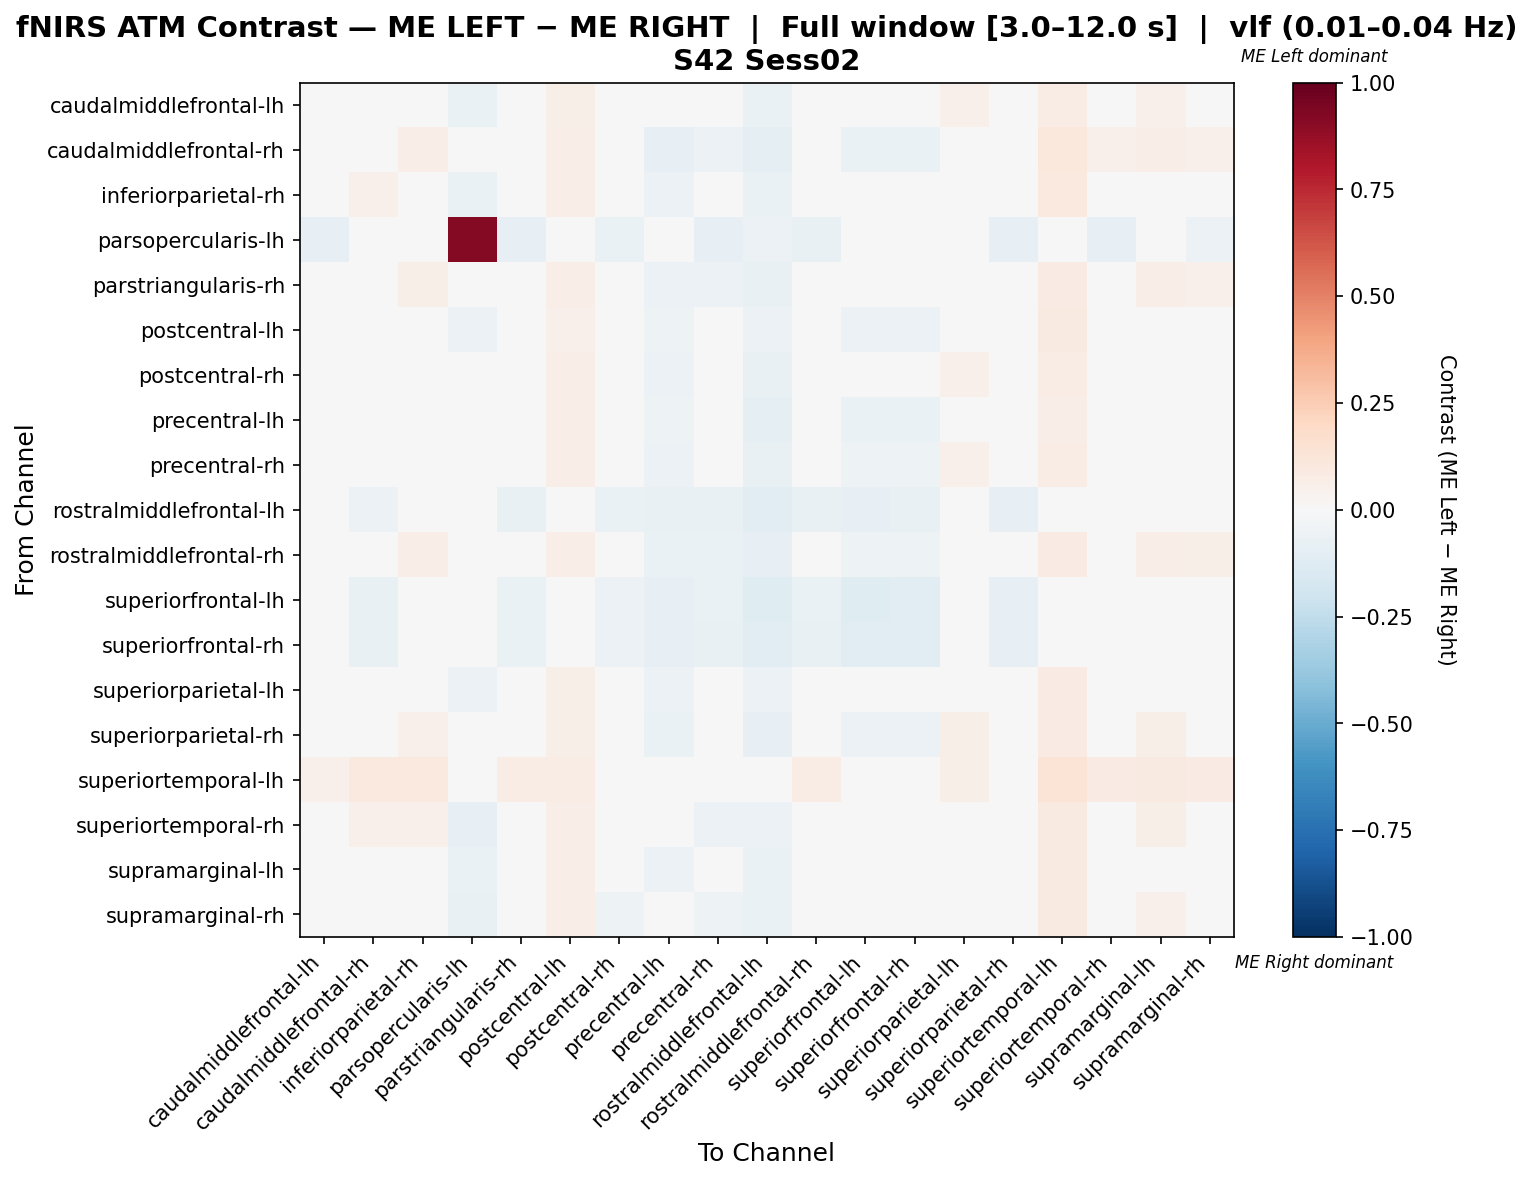

The table this chart was drawn from, first rows:
, caudalmiddlefrontal-lh, caudalmiddlefrontal-rh, inferiorparietal-rh, parsopercularis-lh, parstriangularis-rh, postcentral-lh, postcentral-rh, precentral-lh, precentral-rh, rostralmiddlefrontal-lh, rostralmiddlefrontal-rh, superiorfrontal-lh, superiorfrontal-rh, superiorparietal-lh, superiorparietal-rh, superiortemporal-lh, superiortemporal-rh, supramarginal-lh, supramarginal-rh
caudalmiddlefrontal-lh, -0.009909, 0.03049, 0.04187, -0.06566, 0.00147, 0.05824, -0.03906, -0.04923, -0.04916, -0.06566, 0.006521, -0.0303, -0.0303, 0.0507, -0.02129, 0.07595, 0.01157, 0.05198, 0.03177
caudalmiddlefrontal-rh, 0.01066, 0.02159, 0.06746, -0.03211, 0.0001986, 0.06901, -0.04716, -0.08283, -0.05634, -0.08716, -5.9573454068873044e-05, -0.06881, -0.06881, 0.03767, -0.03954, 0.1039, 0.05447, 0.06339, 0.05447
inferiorparietal-rh, -0.01838, 0.0513, 0.04439, -0.06923, 0.002803, 0.06434, -0.04804, -0.0573, -0.04804, -0.06923, 0.01128, -0.02308, -0.02308, 0.02086, -0.02262, 0.09746, 0.01975, 0.04283, 0.02399
parsopercularis-lh, -0.08537, -0.03659, -0.04878, 0.9207, -0.07927, -0.006098, -0.06707, -0.04878, -0.07927, -0.06098, -0.07317, -0.01829, -0.01829, -0.03049, -0.08537, 0.0, -0.08537, -0.03659, -0.06098
parstriangularis-rh, -0.001131, 0.02291, 0.06193, -0.04779, -0.03224, 0.06844, -0.04581, -0.06137, -0.06052, -0.07353, 0.01046, -0.04779, -0.04779, 0.04893, -0.03535, 0.08173, 0.03988, 0.06448, 0.05458
postcentral-lh, -0.003745, 0.03509, 0.03509, -0.05714, 0.01567, 0.05395, -0.03287, -0.05229, -0.03287, -0.05714, 0.02053, -0.05714, -0.05714, 0.005964, -0.003745, 0.09223, 0.03024, 0.03509, 0.03024
postcentral-rh, 0.01538, 0.01131, 0.03977, -0.04878, -0.01308, 0.06822, -0.01699, -0.05706, -0.02512, -0.07724, -0.01308, -0.04878, -0.04878, 0.05196, -0.01308, 0.07229, 0.02351, 0.0479, 0.03164
precentral-lh, 0.02461, 0.0004171, 0.03671, -0.03629, -0.003615, 0.06493, 0.0004171, -0.05019, -0.007647, -0.09274, -0.007647, -0.06855, -0.06855, 0.0488, -0.01974, 0.06897, 0.03268, 0.04477, 0.03268
precentral-rh, 0.01281, 0.009092, 0.04255, -0.04833, -0.009495, 0.06857, -0.01039, -0.05858, -0.02526, -0.07807, -0.009495, -0.05204, -0.05204, 0.0537, -0.02065, 0.07229, 0.02024, 0.04998, 0.03511
rostralmiddlefrontal-lh, -0.04577, -0.05986, -0.02817, -0.03873, -0.07042, -0.003521, -0.0669, -0.07394, -0.07394, -0.1092, -0.07394, -0.08451, -0.07394, -0.01761, -0.08451, 0.0, -0.03873, -0.02113, -0.03521
rostralmiddlefrontal-rh, -0.001091, 0.01904, 0.0667, -0.04887, -0.004366, 0.06997, -0.04839, -0.06682, -0.06342, -0.07895, 0.004851, -0.05263, -0.05263, 0.04572, -0.03953, 0.08295, 0.04329, 0.065, 0.05918
superiorfrontal-lh, -0.02956, -0.07389, -0.0197, -0.0197, -0.06404, -0.004926, -0.05911, -0.08374, -0.06897, -0.1232, -0.06897, -0.1182, -0.1034, -0.0197, -0.08374, 0.0, -0.0197, -0.0197, -0.0197
superiorfrontal-rh, -0.03015, -0.07538, -0.0201, -0.0201, -0.06533, -0.005025, -0.0603, -0.08543, -0.07035, -0.1156, -0.07035, -0.1106, -0.1055, -0.0201, -0.08543, 0.0, -0.0201, -0.0201, -0.0201
superiorparietal-lh, 0.001671, 0.01771, 0.02306, -0.0625, 0.02306, 0.0591, -0.03576, -0.05715, -0.03576, -0.0625, 0.02306, -0.03125, -0.03125, 0.02278, -0.003676, 0.08021, 0.02306, 0.02306, 0.02306
superiorparietal-rh, 0.01909, 0.01909, 0.05078, -0.04577, 0.001483, 0.06227, -0.03401, -0.06736, -0.04809, -0.08451, 0.001483, -0.05986, -0.05986, 0.06134, -0.02622, 0.07895, 0.02965, 0.05782, 0.04374
superiortemporal-lh, 0.05, 0.09583, 0.09583, 0.0, 0.07083, 0.07083, 0.02083, 0.004167, 0.02083, 0.0, 0.075, 0.0, 0.0, 0.05833, 0.04583, 0.1375, 0.08333, 0.0875, 0.08333
superiortemporal-rh, -0.03773, 0.05157, 0.05268, -0.07831, -0.003752, 0.06854, -0.04434, -0.04381, -0.05638, -0.06024, 0.01104, -0.01807, -0.01807, 0.03128, -0.04212, 0.08772, 0.007768, 0.05596, 0.03625
supramarginal-lh, -0.01241, 0.03615, 0.03562, -0.06481, 0.009421, 0.06498, -0.04298, -0.06045, -0.04298, -0.06481, 0.01815, -0.02778, -0.02778, 0.01484, -0.01678, 0.0917, 0.02689, 0.03615, 0.02689
supramarginal-rh, -0.02169, 0.04718, 0.04682, -0.07432, 0.0002371, 0.0678, -0.05239, -0.04967, -0.05239, -0.06757, 0.009009, -0.02027, -0.02027, 0.02762, -0.02608, 0.08772, 0.01778, 0.05156, 0.02892
